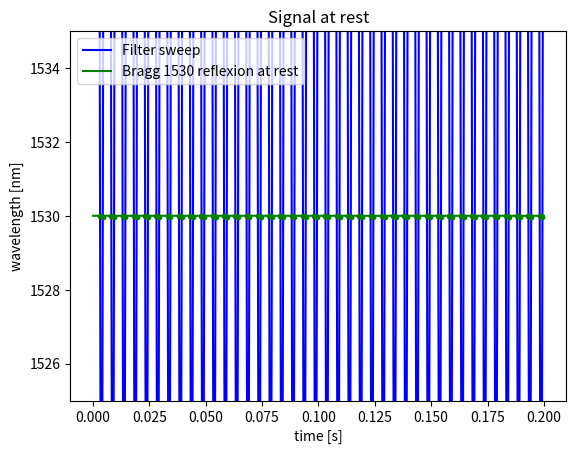
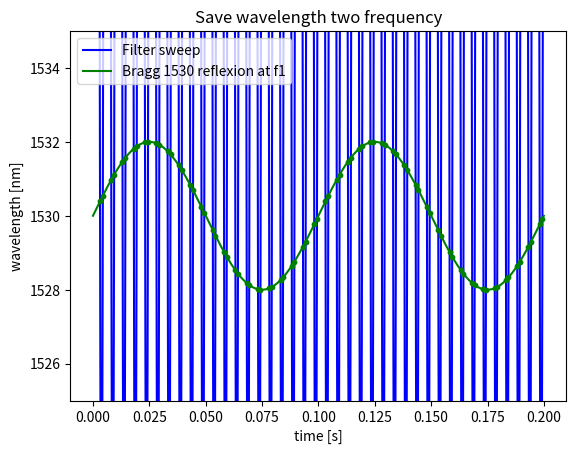
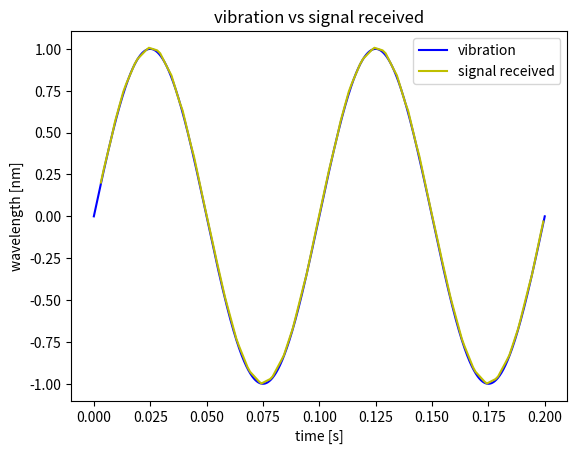

Generate these figures, in order, with matplotlib:
import numpy as np
import matplotlib.pyplot as plt

# Generate the finn oscillation ---------------------------------------------------------------------------------------
dt = 0.000001
t = np.arange(0, 0.2, dt)  # seconds: (min, max, step)
frequency_vibration1 = 10  # Vibration frequency 1 [Hz]
frequency_vibration2 = 20  # Vibration frequency 2 [Hz]
vibration1 = np.sin(2*np.pi*frequency_vibration1*t)  # vibration deformation [cm]
vibration2 = np.sin(2*np.pi*frequency_vibration2*t)  # vibration deformation [cm]

# Bragg reflexion based on fin oscillation ----------------------------------------------------------------------------
ratio = 2
bragg_reflected_1530_1 = 1530 + (ratio*vibration1)  # 2nm/cm ^2
bragg_reflected_1530_2 = 1530 + (ratio*vibration2)  # 2nm/cm ^2
bragg_reflected_1550_1 = 1550 + (ratio*vibration1)  # 2nm/cm ^2

# Spectral sweep of the filter ----------------------------------------------------------------------------------------
frequency_sweep = 200
filter_sweep = 1555 + 35*np.sin(2*np.pi*frequency_sweep*t)

# Index of the time when the wavelength cross
intersection_1530_1 = np.argwhere(np.diff(np.sign(bragg_reflected_1530_1 - filter_sweep))).flatten()
intersection_1530_2 = np.argwhere(np.diff(np.sign(bragg_reflected_1530_2 - filter_sweep))).flatten()
intersection_1550_1 = np.argwhere(np.diff(np.sign(bragg_reflected_1550_1 - filter_sweep))).flatten()

# Reference wavelength when the finn doesnt move ---------------------------------------------------------------------
ref_1530 = 1530*np.ones(len(t))
ref_1550 = 1550*np.ones(len(t))

intersection_1530_ref = np.argwhere(np.diff(np.sign(ref_1530 - filter_sweep))).flatten()
intersection_1550_ref = np.argwhere(np.diff(np.sign(ref_1530 - filter_sweep))).flatten()

# Difference between the wl when the FBG and filter cross and the reference wl --------------------------------------
diff_ref_1530_1 = (filter_sweep[intersection_1530_1] - filter_sweep[intersection_1530_ref])/ratio  # (15xx-1530)/2
#               = (filter value of when they actually cross - filter value of when they should cross) / (ratio)
diff_ref_1530_2 = (filter_sweep[intersection_1530_2] - filter_sweep[intersection_1530_ref])/ratio

# Illustration of the difference
plt.figure(1)
plt.plot(t, filter_sweep, label="Filter sweep", color="b")
plt.plot(t, ref_1530, label="Bragg 1530 reflexion at rest", color="g")
plt.scatter(t[intersection_1530_ref], filter_sweep[intersection_1530_ref], s=10, color="g", zorder=5)
plt.xlabel("time [s]")
plt.ylabel("wavelength [nm]")
plt.title("Signal at rest")
plt.ylim(1525, 1535)
plt.legend()

plt.figure(2)
plt.plot(t, filter_sweep, label="Filter sweep", color="b")
plt.plot(t, bragg_reflected_1530_1, label="Bragg 1530 reflexion at f1", color="g")
plt.scatter(t[intersection_1530_1], bragg_reflected_1530_1[intersection_1530_1], s=10, color="g", zorder=5)
plt.xlabel("time [s]")
plt.ylabel("wavelength [nm]")
plt.title("Save wavelength two frequency")
plt.ylim(1525, 1535)
plt.legend()

plt.figure(3)
plt.plot(t, vibration1, label="vibration", color="b")
plt.plot(dt*intersection_1530_1, diff_ref_1530_1, label="signal received", color="y")
plt.xlabel("time [s]")
plt.ylabel("wavelength [nm]")
plt.title("vibration vs signal received")
plt.legend()

plt.show()
